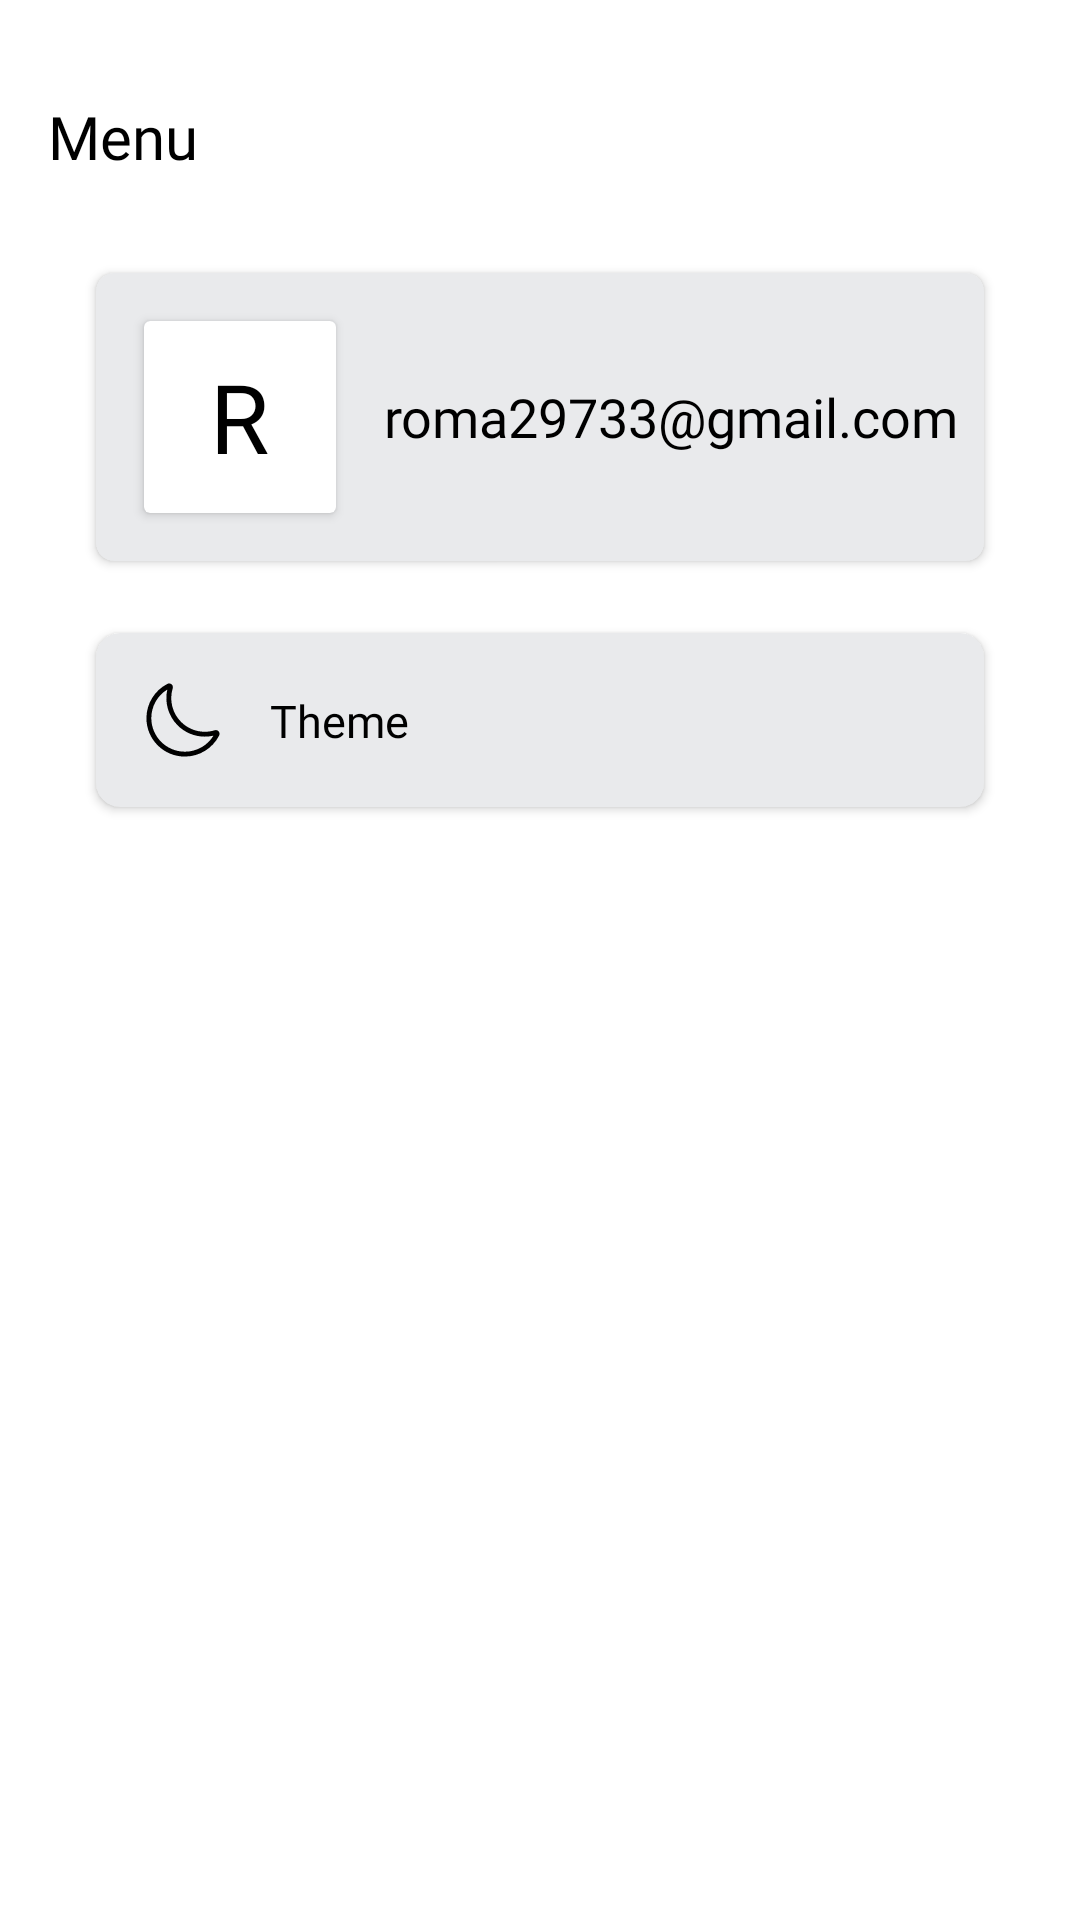

Reconstruct the res/layout file that produces this screen, plus the resources it refers to.
<!-- AndroidManifest.xml: application theme Theme.Exrate -->
<!-- res/layout/fragment_menu.xml -->
<?xml version="1.0" encoding="utf-8"?>
<androidx.constraintlayout.widget.ConstraintLayout xmlns:android="http://schemas.android.com/apk/res/android"
    xmlns:app="http://schemas.android.com/apk/res-auto"
    xmlns:tools="http://schemas.android.com/tools"
    android:layout_width="match_parent"
    android:layout_height="match_parent"
    tools:context=".ui.screen.menu.MenuFragment">


    <TextView
        android:id="@+id/textView4"
        android:layout_width="wrap_content"
        android:layout_height="wrap_content"
        android:layout_marginStart="16dp"
        android:layout_marginTop="32dp"
        android:text="@string/menu"
        style="@style/textNameCurrency"
        app:layout_constraintStart_toStartOf="parent"
        app:layout_constraintTop_toTopOf="parent" />


    <androidx.cardview.widget.CardView
        android:id="@+id/cardView4"
        style="@style/cardViewTradingActivity"
        android:layout_width="0dp"
        android:layout_height="wrap_content"
        android:layout_marginStart="32dp"
        android:layout_marginTop="32dp"
        android:layout_marginEnd="32dp"
        app:cardCornerRadius="6dp"
        app:layout_constraintEnd_toEndOf="parent"
        app:layout_constraintHorizontal_bias="0.0"
        app:layout_constraintStart_toStartOf="parent"
        app:layout_constraintTop_toBottomOf="@+id/textView4">


        <LinearLayout
            android:layout_width="match_parent"
            android:layout_height="match_parent"
            android:orientation="horizontal">

            <androidx.cardview.widget.CardView
                android:layout_width="64dp"
                android:layout_height="64dp"
                android:layout_margin="16dp">

                <TextView
                    style="@style/textNameCurrency"
                    android:layout_width="wrap_content"
                    android:layout_height="wrap_content"
                    android:layout_gravity="center"
                    android:text="R"
                    android:textSize="32sp" />

            </androidx.cardview.widget.CardView>

            <TextView
                style="@style/textNameCurrency"
                android:layout_width="wrap_content"
                android:layout_height="wrap_content"
                android:layout_gravity="center"
                android:text="roma29733@gmail.com"
                android:textSize="18sp" />


        </LinearLayout>

    </androidx.cardview.widget.CardView>


    <androidx.cardview.widget.CardView
        style="@style/cardViewTradingActivity"
        android:layout_width="match_parent"
        android:layout_height="wrap_content"
        android:layout_marginStart="32dp"
        android:layout_marginTop="24dp"
        android:layout_marginEnd="32dp"
        app:cardCornerRadius="8dp"
        app:layout_constraintEnd_toEndOf="parent"
        app:layout_constraintStart_toStartOf="parent"
        app:layout_constraintTop_toBottomOf="@+id/cardView4">

        <androidx.constraintlayout.widget.ConstraintLayout
            android:id="@+id/constrainTheme"
            android:layout_width="match_parent"
            android:layout_height="match_parent">

            <ImageView
                android:id="@+id/imageView3"
                style="@style/mainImage"
                android:layout_width="26dp"
                android:layout_height="26dp"
                android:layout_marginStart="16dp"
                android:layout_marginTop="16dp"
                android:layout_marginBottom="16dp"
                android:scaleType="centerCrop"
                android:src="@drawable/ic_moon"
                app:layout_constraintBottom_toBottomOf="parent"
                app:layout_constraintStart_toStartOf="parent"
                app:layout_constraintTop_toTopOf="parent" />


            <TextView
                android:id="@+id/textView5"
                style="@style/textNameCurrencySecond"
                android:layout_width="wrap_content"
                android:layout_height="wrap_content"
                android:layout_gravity="center_vertical"
                android:layout_marginStart="16dp"
                android:text="@string/theme"
                app:layout_constraintBottom_toBottomOf="@+id/imageView3"
                app:layout_constraintStart_toEndOf="@+id/imageView3"
                app:layout_constraintTop_toTopOf="@+id/imageView3" />


            <TextView
                android:id="@+id/textSelectedTheme"
                android:layout_width="wrap_content"
                android:layout_height="wrap_content"
                android:layout_gravity="center_vertical"
                android:layout_marginEnd="8dp"
                app:layout_constraintBottom_toBottomOf="@+id/textView5"
                app:layout_constraintEnd_toStartOf="@+id/imageView5"
                app:layout_constraintTop_toTopOf="@+id/textView5"
                tools:text="White" />

            <ImageView
                android:id="@+id/imageView5"
                style="@style/mainImage"
                android:layout_width="16dp"
                android:layout_height="16dp"
                android:layout_marginEnd="16dp"
                android:scaleType="centerCrop"
                android:src="@drawable/arrow_next"
                app:layout_constraintBottom_toBottomOf="@+id/textSelectedTheme"
                app:layout_constraintEnd_toEndOf="parent"
                app:layout_constraintTop_toTopOf="@+id/textSelectedTheme" />

        </androidx.constraintlayout.widget.ConstraintLayout>

    </androidx.cardview.widget.CardView>

    
    

</androidx.constraintlayout.widget.ConstraintLayout>
<!-- resources referenced by this layout -->
<resources>
  <string name="menu">Menu</string>
  <string name="theme">Theme</string>
  <style name="cardViewTradingActivity" parent="CardView">
          <item name="android:backgroundTint">@color/greyYellowWhite</item>
          <item name="cardCornerRadius">32dp</item>
      </style>
  <style name="mainImage">
          <item name="android:tint">@color/black</item>
      </style>
  <style name="textNameCurrency" parent="TextAppearance.AppCompat">
          <item name="android:fontFamily">@font/montserrat_bold</item>
          <item name="android:textColor">@color/black</item>
          <item name="android:textSize">20sp</item>
      </style>
  <style name="textNameCurrencySecond" parent="TextAppearance.AppCompat">
          <item name="android:fontFamily">@font/montserrat_medium</item>
          <item name="android:textColor">@color/black</item>
          <item name="android:textSize">15sp</item>
      </style>
  <style name="Theme.Exrate" parent="Theme.MaterialComponents.DayNight.NoActionBar">
          
          <item name="colorPrimary">@color/purple_500</item>
          <item name="colorPrimaryVariant">@color/purple_700</item>
          <item name="colorOnPrimary">@color/white</item>
          
          <item name="colorSecondary">@color/teal_200</item>
          <item name="colorSecondaryVariant">@color/teal_700</item>
          <item name="colorOnSecondary">@color/black</item>
          
          <item name="android:statusBarColor">@color/white</item>
          <item name="android:windowLightStatusBar">true</item>
          
          <item name="android:windowBackground">@color/white</item>
          <item name="bottomSheetDialogTheme">@style/AppBottomSheetDialogTheme</item>
      </style>
  <color name="greyYellowWhite">#E9EAEC</color>
  <color name="black">#FF000000</color>
  <color name="purple_500">#FF6200EE</color>
  <color name="purple_700">#FF3700B3</color>
  <color name="white">#FFFFFFFF</color>
  <color name="teal_200">#FF03DAC5</color>
  <color name="teal_700">#FF018786</color>
  <style name="AppBottomSheetDialogTheme" parent="Theme.Design.Light.BottomSheetDialog">
          <item name="bottomSheetStyle">@style/AppModalStyle</item>
      </style>
  <style name="AppModalStyle" parent="Widget.Design.BottomSheet.Modal">
          <item name="android:background">@drawable/bottom_sheet_background_border_light</item>
      </style>
  <!-- drawable bottom_sheet_background_border_light (drawable) -->
  <?xml version="1.0" encoding="utf-8"?>
  <shape
      android:shape="rectangle"
      xmlns:android="http://schemas.android.com/apk/res/android">
  
      <solid android:color="@color/white"/>
      <corners android:topLeftRadius="32dp"
          android:topRightRadius="32dp"/>
  
  </shape>
</resources>
